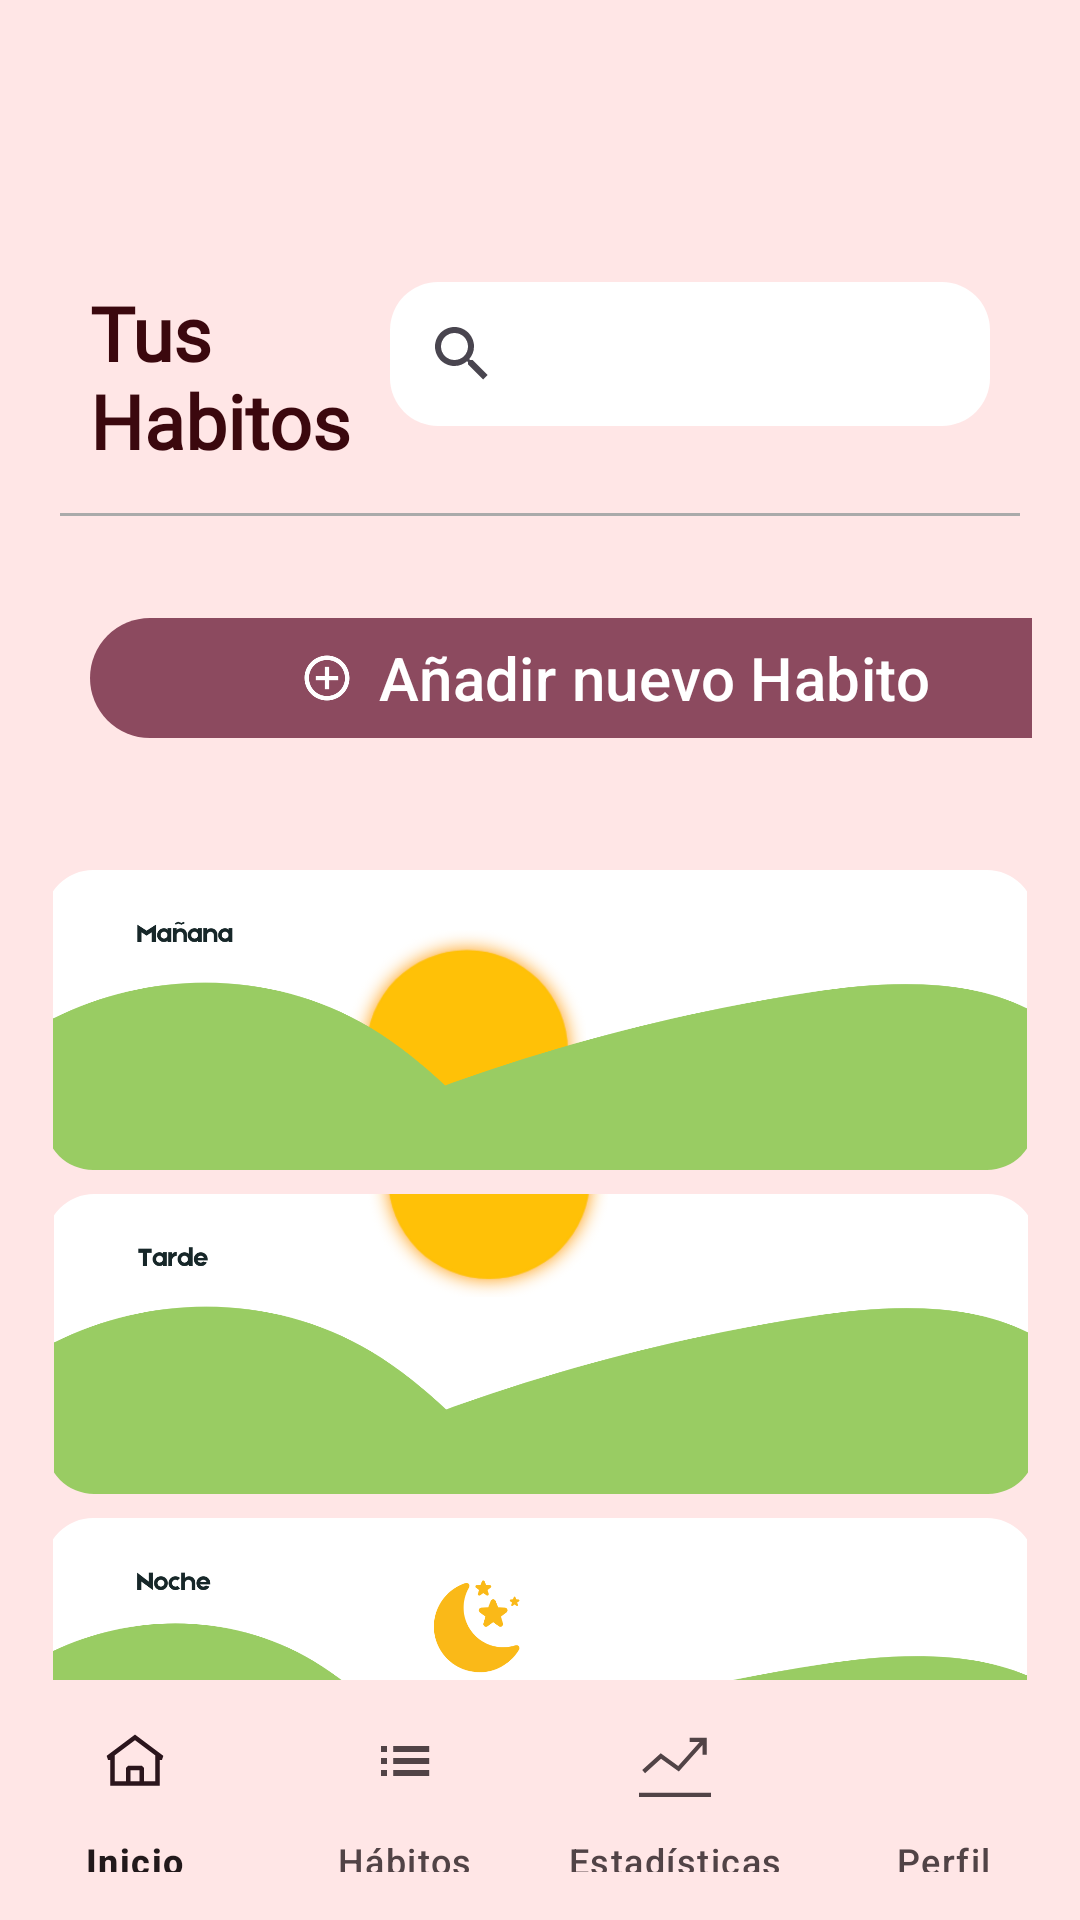

Here is an Android app screen rendered from its layout file. Give the layout XML and the strings, colors and styles it references.
<!-- AndroidManifest.xml: application theme Theme.HabitProProject -->
<!-- res/layout/activity_tushabitos.xml -->
<?xml version="1.0" encoding="utf-8"?>
<androidx.drawerlayout.widget.DrawerLayout
    xmlns:android="http://schemas.android.com/apk/res/android"
    xmlns:app="http://schemas.android.com/apk/res-auto"
    xmlns:tools="http://schemas.android.com/tools"
    android:id="@+id/drawerLayout2"
    android:layout_width="match_parent"
    android:layout_height="match_parent"
    android:background="@color/menu_background"
    android:padding="16dp"
    tools:context=".Activity.TusHabitosActivity">

    <androidx.constraintlayout.widget.ConstraintLayout
        android:id="@+id/main"
        android:layout_marginTop="30dp"
        android:layout_width="match_parent"
        android:layout_height="match_parent"
        android:background="#FFE6E6">

        <ScrollView
            android:layout_width="match_parent"
            android:layout_height="match_parent">

            <LinearLayout
                android:layout_width="match_parent"
                android:layout_height="wrap_content"
                android:orientation="vertical" >

                <RelativeLayout
                    android:layout_width="match_parent"
                    android:layout_height="match_parent">

                    <LinearLayout
                        android:layout_width="match_parent"
                        android:layout_height="wrap_content"
                        android:orientation="vertical">

                        <androidx.appcompat.widget.Toolbar
                            android:id="@+id/my_toolbar"
                            android:layout_width="match_parent"
                            android:layout_height="?attr/actionBarSize"
                            android:background="#FFE6E6"
                            android:elevation="4dp"
                            app:layout_constraintTop_toTopOf="parent">

                        </androidx.appcompat.widget.Toolbar>


                        <LinearLayout
                            android:id="@+id/header"
                            android:layout_width="match_parent"
                            android:layout_height="wrap_content"
                            android:layout_marginLeft="30dp"
                            android:layout_marginRight="30dp"
                            android:orientation="horizontal">

                            <TextView
                                android:id="@+id/textView13"
                                android:layout_width="174dp"
                                android:layout_height="wrap_content"
                                android:layout_weight="1"
                                android:fontFamily="@font/margarine"
                                android:text="@string/tus_habitos"
                                android:textColor="#3B080E"
                                android:textSize="25sp"
                                android:textStyle="bold" />

                            <SearchView
                                android:id="@+id/searchView"
                                android:layout_width="200dp"
                                android:layout_height="wrap_content"
                                android:background="@drawable/search_background"
                                android:queryHint="Buscar..." />

                        </LinearLayout>

                        <View
                            android:id="@+id/divider7"
                            android:layout_width="match_parent"
                            android:layout_height="1dp"
                            android:layout_marginStart="20dp"
                            android:layout_marginTop="14dp"
                            android:layout_marginEnd="20dp"
                            android:layout_marginBottom="30dp"
                            android:background="@android:color/darker_gray" />


                        <com.google.android.material.button.MaterialButton
                            android:id="@+id/buttonAdd"
                            android:layout_width="350dp"
                            android:layout_height="wrap_content"
                            android:layout_marginStart="30dp"
                            android:layout_marginEnd="30dp"
                            android:text="@string/a_adir_nuevo_habito"
                            android:textSize="20sp"
                            app:icon="@drawable/button_add"
                            app:iconGravity="textStart"
                            app:iconPadding="8dp" />


                        <LinearLayout
                            android:layout_width="match_parent"
                            android:layout_height="match_parent"
                            android:layout_marginTop="40dp"
                            android:orientation="vertical">

                            <androidx.constraintlayout.widget.ConstraintLayout
                                android:layout_width="match_parent"
                                android:layout_height="match_parent">

                                <com.google.android.material.imageview.ShapeableImageView
                                    android:id="@+id/mañana"
                                    android:layout_width="330dp"
                                    android:layout_height="100dp"
                                    android:foreground="@drawable/rounded_image"
                                    app:layout_constraintEnd_toEndOf="parent"
                                    app:layout_constraintStart_toStartOf="parent"
                                    app:layout_constraintTop_toTopOf="parent"
                                    app:shapeAppearanceOverlay="@style/roundedCornersImageView"
                                    app:srcCompat="@drawable/manana_1" />

                                <androidx.recyclerview.widget.RecyclerView
                                    android:id="@+id/recyclerHabitosMañana"
                                    android:layout_width="match_parent"
                                    android:layout_height="wrap_content"
                                    android:layout_marginVertical="8dp"
                                    android:paddingStart="16dp"
                                    android:paddingEnd="16dp"
                                    android:layout_marginStart="30dp"
                                    android:layout_marginEnd="30dp"
                                    app:layout_constraintEnd_toEndOf="parent"
                                    app:layout_constraintStart_toStartOf="parent"
                                    app:layout_constraintTop_toBottomOf="@+id/mañana" />

                                <com.google.android.material.imageview.ShapeableImageView
                                    android:id="@+id/tarde"
                                    android:layout_width="330dp"
                                    android:layout_height="100dp"
                                    android:foreground="@drawable/rounded_image"
                                    app:layout_constraintEnd_toEndOf="parent"
                                    app:layout_constraintHorizontal_bias="0.506"
                                    app:layout_constraintStart_toStartOf="parent"
                                    app:layout_constraintTop_toBottomOf="@+id/recyclerHabitosMañana"
                                    app:shapeAppearanceOverlay="@style/roundedCornersImageView"
                                    app:srcCompat="@drawable/tarde_1" />

                                <androidx.recyclerview.widget.RecyclerView
                                    android:id="@+id/recyclerHabitosTarde"
                                    android:layout_width="match_parent"
                                    android:layout_height="wrap_content"
                                    android:layout_marginVertical="8dp"
                                    android:layout_marginStart="30dp"
                                    android:layout_marginTop="8dp"
                                    android:layout_marginEnd="30dp"
                                    android:paddingStart="16dp"
                                    android:paddingEnd="16dp"
                                    app:layout_constraintEnd_toEndOf="parent"
                                    app:layout_constraintHorizontal_bias="1.0"
                                    app:layout_constraintStart_toStartOf="parent"
                                    app:layout_constraintTop_toBottomOf="@+id/tarde" />

                                <com.google.android.material.imageview.ShapeableImageView
                                    android:id="@+id/noche"
                                    android:layout_width="330dp"
                                    android:layout_height="100dp"
                                    android:foreground="@drawable/rounded_image"
                                    app:layout_constraintEnd_toEndOf="parent"
                                    app:layout_constraintStart_toStartOf="parent"
                                    app:layout_constraintTop_toBottomOf="@+id/recyclerHabitosTarde"
                                    app:shapeAppearanceOverlay="@style/roundedCornersImageView"
                                    app:srcCompat="@drawable/noche_1" />

                                <androidx.recyclerview.widget.RecyclerView
                                    android:id="@+id/recyclerHabitosNoche"
                                    android:layout_width="match_parent"
                                    android:layout_height="wrap_content"
                                    android:layout_marginVertical="8dp"
                                    android:paddingStart="16dp"
                                    android:layout_marginStart="30dp"
                                    android:layout_marginEnd="30dp"
                                    android:paddingEnd="16dp"
                                    app:layout_constraintEnd_toEndOf="parent"
                                    app:layout_constraintStart_toStartOf="parent"
                                    app:layout_constraintTop_toBottomOf="@+id/noche" />
                            </androidx.constraintlayout.widget.ConstraintLayout>

                        </LinearLayout>

                    </LinearLayout>
                </RelativeLayout>
            </LinearLayout>
        </ScrollView>


        <com.google.android.material.bottomnavigation.BottomNavigationView
            android:id="@+id/bottomNavigationView"
            android:layout_width="0dp"
            android:layout_height="wrap_content"
            app:layout_constraintBottom_toBottomOf="parent"
            app:layout_constraintStart_toStartOf="parent"
            app:layout_constraintEnd_toEndOf="parent"
            android:layout_gravity="bottom"
            android:background="@color/menu_background"
            app:itemPaddingBottom="15dp"
            app:itemPaddingTop="15dp"
            app:labelVisibilityMode="labeled"
            app:menu="@menu/bottom_nav_menu" />
    </androidx.constraintlayout.widget.ConstraintLayout>

    <com.google.android.material.navigation.NavigationView
        android:id="@+id/navigationView"
        android:layout_width="wrap_content"
        android:layout_height="match_parent"
        android:layout_gravity="start"
        android:paddingTop="40dp"
        app:itemVerticalPadding="20dp"
        app:menu="@menu/drawer_menu"
        app:itemTextAppearance="@style/NavigationViewItemTextAppearance"
        />

</androidx.drawerlayout.widget.DrawerLayout>
<!-- resources referenced by this layout -->
<resources>
  <color name="menu_background">#FFE6E6</color>
  <!-- drawable rounded_image (drawable) -->
  <?xml version="1.0" encoding="utf-8"?>
  <shape xmlns:android="http://schemas.android.com/apk/res/android">
      <corners android:radius="16dp" />
      <solid android:color="@android:color/transparent" />
      <stroke android:width="2dp" android:color="@android:color/black" /> 
  </shape>
  <!-- drawable search_background (drawable) -->
  <?xml version="1.0" encoding="utf-8"?>
  <shape xmlns:android="http://schemas.android.com/apk/res/android">
      <solid android:color="@android:color/white"/> 
      <corners android:radius="16dp"/> 
  </shape>
  <string name="a_adir_nuevo_habito">Añadir nuevo Habito</string>
  <string name="tus_habitos">Tus Habitos</string>
  <style name="NavigationViewItemTextAppearance" parent="TextAppearance.AppCompat.Body1">
          <item name="android:textSize">18sp</item>
          <item name="android:background">@color/menu_background</item>
      </style>
  <style name="roundedCornersImageView" parent="">
          <item name="cornerFamily">rounded</item>
          <item name="cornerSize">16dp</item>
      </style>
  <style name="Theme.HabitProProject" parent="Base.Theme.HabitProProject" />
  <color name="md_theme_onPrimaryFixedVariant_mediumContrast">#FFFFFF</color>
  <color name="md_theme_primary">#8C4A5F</color>
  <color name="md_theme_onPrimary">#FFFFFF</color>
  <color name="md_theme_primaryContainer">#FFD9E2</color>
  <color name="md_theme_onPrimaryContainer">#3A071C</color>
  <color name="md_theme_secondary">#74565E</color>
  <color name="md_theme_onSecondary">#FFFFFF</color>
  <color name="md_theme_secondaryContainer">#FFD9E2</color>
  <color name="md_theme_onSecondaryContainer">#2B151C</color>
  <color name="md_theme_tertiary">#7C5634</color>
  <color name="md_theme_onTertiary">#FFFFFF</color>
  <color name="md_theme_tertiaryContainer">#FFDCC1</color>
  <color name="md_theme_onTertiaryContainer">#2E1600</color>
  <color name="md_theme_error">#BA1A1A</color>
  <color name="md_theme_onError">#FFFFFF</color>
  <color name="md_theme_errorContainer">#FFDAD6</color>
  <color name="md_theme_onErrorContainer">#410002</color>
  <color name="md_theme_background">#FFF8F8</color>
  <color name="md_theme_onBackground">#22191B</color>
  <color name="md_theme_surface">#FFF8F8</color>
  <color name="md_theme_onSurface">#22191B</color>
  <color name="md_theme_surfaceVariant">#F2DDE1</color>
  <color name="md_theme_onSurfaceVariant">#514346</color>
  <color name="md_theme_outline">#837376</color>
  <color name="md_theme_outlineVariant">#D6C2C5</color>
  <color name="md_theme_inverseSurface">#382E30</color>
  <color name="md_theme_inverseOnSurface">#FEEDEF</color>
  <color name="md_theme_inversePrimary">#FFB1C7</color>
  <color name="md_theme_primaryFixed">#FFD9E2</color>
  <color name="md_theme_onPrimaryFixed">#3A071C</color>
  <color name="md_theme_primaryFixedDim">#FFB1C7</color>
  <color name="md_theme_onPrimaryFixedVariant">#703347</color>
  <color name="md_theme_secondaryFixed">#FFD9E2</color>
  <color name="md_theme_onSecondaryFixed">#2B151C</color>
  <color name="md_theme_secondaryFixedDim">#E3BDC6</color>
  <color name="md_theme_onSecondaryFixedVariant">#5B3F47</color>
  <color name="md_theme_tertiaryFixed">#FFDCC1</color>
  <color name="md_theme_onTertiaryFixed">#2E1600</color>
  <color name="md_theme_tertiaryFixedDim">#EEBD93</color>
  <color name="md_theme_onTertiaryFixedVariant">#613F1F</color>
  <color name="md_theme_surfaceDim">#E6D6D9</color>
  <color name="md_theme_surfaceBright">#FFF8F8</color>
  <color name="md_theme_surfaceContainerLowest">#FFFFFF</color>
  <color name="md_theme_surfaceContainerLow">#FFF0F2</color>
  <color name="md_theme_surfaceContainer">#FBEAEC</color>
  <color name="md_theme_surfaceContainerHigh">#F5E4E7</color>
  <color name="md_theme_surfaceContainerHighest">#EFDFE1</color>
</resources>
